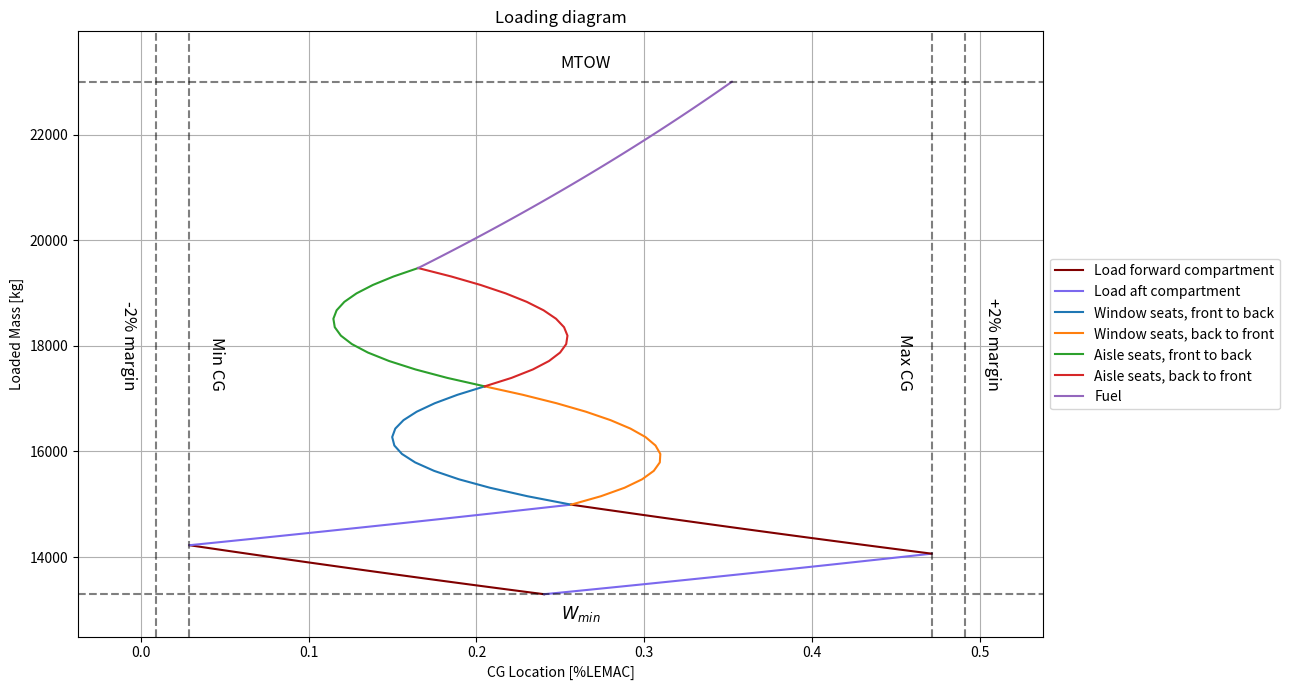

Write Python code to recreate this figure.
import numpy as np
import matplotlib.pyplot as plt
from copy import copy

plot = True

#Calculate LEMAC position in ac ref. sys.
xcg_wing = 12.11714 #m
xcg_mac = 0.87514 #m, distance from LEMAC
LEMAC = xcg_wing-xcg_mac #m, in ac ref. sys.

xcg_lemac = 0.38 #-, distance as % of MAC
MAC = xcg_mac/xcg_lemac #m


def conversion_in_m(inch):
    "Converts inches to meters."
    return 0.0254*inch

def conversion_m_LEMAC_percent(data,MAC=MAC,LEMAC=LEMAC):
    """
    Converts data measured in meters ac ref. sys. to fraction of MAC in LEMAC ref. sys.
    Parameters:
    data*: list of np.ndarrays with lengths in first row
    Returns:
    data* with first row converted to %LEMAC
    """
    out = data
    for i, series in enumerate(out):
        out[i] = np.vstack([(series[0] - LEMAC) / MAC, series[1]]) 

    return out
    
#All calculations in [xcg]=m from nose

#weight limits
MTOW = 23000 #kg
MPW = 7550 #kg
MFW = 5000 #kg
OEW = 13450 #kg

#static group weights and cgs
fs_group_weight = 6696 #kg
fs_group_xcg = 12.11401353 #m
wing_group_weight = 6601 #kg
wing_group_xcg = 11.47228523 #m

#PAX weight and balance
avg_pax_weight = 80 #kg including luggage
column_pax = 14 # pax per column
window_columns = 2
aisle_columns = 2
num_pax = column_pax*(window_columns+aisle_columns)

first_row_xcg = 8.494-2.362 # m, from Weight and Balance Manual page DSC 4. p.6
seat_pitch = conversion_in_m(29) #m


#generate seat cg locations
last_row_xcg = (column_pax-1)*seat_pitch+first_row_xcg
pax_cgs = np.linspace(first_row_xcg,last_row_xcg,column_pax)

#fuel cg
fuel_xcg = 14.43 #m ,from DSC 2. p.4

#cargo cg, mass
cargo_fw_xcg = 6.697-2.362 #m, same for left and right compartment, from https://pdfcoffee.com/weight-n-balance-atr-42-72-3-pdf-free.html, p.10
cargo_aft_xcg = 23.896-2.362 #m, see source above

cargo_fw_capacity = 928 #kg, from https://pdfcoffee.com/weight-n-balance-atr-42-72-3-pdf-free.html, p.10(31)
cargo_aft_capacity = 768 #kg see source above

#pax loading, for one column
pax_load_index_fw_to_aft = np.tri(column_pax) #loading indices
pax_load_index_aft_to_fw = np.flip(pax_load_index_fw_to_aft,axis=1)

pax_loads_fw_to_aft = avg_pax_weight*pax_cgs*pax_load_index_fw_to_aft #2D array with moments of each passenger in loading condition
pax_loads_aft_to_fw = avg_pax_weight*pax_cgs*pax_load_index_aft_to_fw

pax_moments_fw_to_aft = np.sum(pax_loads_fw_to_aft,axis=1)
pax_moments_fw_to_aft = np.hstack([np.zeros(1),pax_moments_fw_to_aft])
pax_moments_aft_to_fw = np.sum(pax_loads_aft_to_fw,axis=1)
pax_moments_aft_to_fw = np.hstack([np.zeros(1),pax_moments_aft_to_fw])

pax_weights = np.sum(avg_pax_weight*pax_load_index_fw_to_aft,axis=1)
pax_weights = np.hstack([np.zeros(1),pax_weights])

#cargo loading

cargo_fw_weights = np.linspace(0,cargo_fw_capacity)
cargo_aft_weights = np.linspace(0,cargo_aft_capacity)

cargo_fw_moments =  cargo_fw_weights*cargo_fw_xcg
cargo_aft_moments =  cargo_aft_weights*cargo_aft_xcg

class Group:
    
    def __init__(self,data,name,color=None):
        self.data = data
        self.name = name
        self.color = color

def assemble(*groups:Group,base:None|np.ndarray=None):
    """
    Returns cg location(s) for loading groups specified by groups.
    Parameters:
    groups*: size 2xN, first row containing moments, second row containing weights
    Returns: list of np.ndarrays with weight as the first row and cgs as second.
    """
    series = []
    names = []
    colors = []
    if base is None:
        base = np.zeros((2,1))

    for group in groups:
        running = group.data + base
        base = running[:,-1].reshape(2,1)
        cgs = running[0]/running[1]
        series.append(np.vstack([cgs,running[1]]))
        names.append(group.name)
        colors.append(group.color)

    return series, names, colors
    
def extract_extreme_cgs(*series):
    """
    Returns minimum and maximum cg. locations of a data series.
    """
    temp_min = []
    temp_max = []
    for s in series:
        for arr in s:
            loc_min = np.min(arr[0])
            loc_max = np.max(arr[0])
            temp_min.append(loc_min)
            temp_max.append(loc_max)
    
    return min(temp_min), max(temp_max)

#Groups    

#static    
Fuselage = np.vstack([fs_group_weight*fs_group_xcg,fs_group_weight])
Wing = np.vstack([wing_group_weight*wing_group_xcg,wing_group_weight])
Structure = Fuselage + Wing #acts as base
Wmin = float(Structure[1])

#fuel loading

fuel_weight_max = np.min([MFW,MTOW-Wmin-cargo_aft_capacity-cargo_fw_capacity-num_pax*avg_pax_weight])

fuel_weights = np.linspace(0,fuel_weight_max)
fuel_moments = fuel_weights*fuel_xcg

#dynamic
CargoF1 = Group(np.vstack([cargo_fw_moments,cargo_fw_weights]),"Load forward compartment",'maroon')
CargoA1 = Group(np.vstack([cargo_aft_moments,cargo_aft_weights]),"Load aft compartment",'mediumslateblue')
CargoF2 = copy(CargoF1)
CargoF2.name = None
CargoA2 = copy(CargoA1)
CargoA2.name = None

Pax_window_fw_to_aft = Group(window_columns*np.vstack([pax_moments_fw_to_aft,pax_weights]),"Window seats, front to back")
Pax_aisle_fw_to_aft = Group(aisle_columns*np.vstack([pax_moments_fw_to_aft,pax_weights]),"Aisle seats, front to back")
Pax_window_aft_to_fw = Group(window_columns*np.vstack([pax_moments_aft_to_fw,pax_weights]),"Window seats, back to front")
Pax_aisle_aft_to_fw = Group(aisle_columns*np.vstack([pax_moments_aft_to_fw,pax_weights]),"Aisle seats, back to front")

Fuel = Group(np.vstack([fuel_moments,fuel_weights]),"Fuel")

NullGroup = Group(np.zeros((2,1)),None)
print(f"Empty mass cg: {float(Structure[0]/Structure[1])} m = {float(conversion_m_LEMAC_percent([np.array([[Structure[0]/Structure[1]],[Structure[1]]]),])[0][0])} LEMAC")
#assembly
series01_raw, names01, colors01 = assemble(CargoF1,CargoA1,Pax_window_fw_to_aft,Pax_aisle_fw_to_aft,Fuel,base=Structure)
series02_raw, names02, colors02 = assemble(CargoA2,CargoF2,Pax_window_aft_to_fw,Pax_aisle_aft_to_fw,NullGroup,base=Structure)

series01 = conversion_m_LEMAC_percent(series01_raw)
series02 = conversion_m_LEMAC_percent(series02_raw)

cg_min0, cg_max0 = extract_extreme_cgs(series01,series02)
print(f"Minimum cg: {cg_min0-0.02}\nMaximum cg: {cg_max0+0.02}")

if plot:
    #plotting

    plt.figure(1,figsize=(13, 7))  # Adjust figure size

    # Plot the loading diagrams
    for i in range(len(series01)):
        plt.plot(series01[i][0], series01[i][1], label=names01[i],color=colors01[i])
        plt.plot(series02[i][0], series02[i][1], label=names02[i],color=colors02[i])

    x_margin = 0.15 * (cg_max0 - cg_min0)  # 15% extra space on x-axis
    y_margin = 0.1 * (MTOW - OEW)  # 10% extra space on y-axis

    plt.xlim(cg_min0 - x_margin, cg_max0 + x_margin)
    plt.ylim(OEW - y_margin, MTOW + y_margin)

    # Plot CG limits with labels
    plt.axhline(Wmin, linestyle='dashed', color='k', alpha=0.5)
    plt.text(0.5*(cg_min0+cg_max0),Wmin-y_margin/5, "$W_{min}$", color='k', va='top', fontsize=12)

    plt.axhline(MTOW, linestyle='dashed', color='k', alpha=0.5)
    plt.text(0.5*(cg_min0+cg_max0),MTOW+y_margin/5, "MTOW", color='k', va='bottom', fontsize=12)

    plt.axvline(cg_min0, linestyle='dashed', color='k', alpha=0.5)
    plt.text(cg_min0+x_margin/6, 0.5*(OEW+MTOW)-1000, "Min CG", color='k', ha='left', fontsize=12,rotation=-90)

    plt.axvline(cg_max0, linestyle='dashed', color='k', alpha=0.5)
    plt.text(cg_max0-x_margin/6, 0.5*(OEW+MTOW)-1000, "Max CG", color='k', ha='right', fontsize=12,rotation=-90)

    plt.axvline(cg_min0-0.02, linestyle='dashed', color='k', alpha=0.5)
    plt.text(cg_min0-0.02-x_margin/6, 0.5*(OEW+MTOW)-1000, "-2% margin", color='k', ha='right', fontsize=12,rotation=-90)

    plt.axvline(cg_max0+0.02, linestyle='dashed', color='k', alpha=0.5)
    plt.text(cg_max0+0.02+x_margin/6, 0.5*(OEW+MTOW)-1000, "+2% margin", color='k', ha='left', fontsize=12,rotation=-90)

    plt.grid()
    plt.ylabel("Loaded Mass [kg]")
    plt.xlabel("CG Location [%LEMAC]")
    plt.title("Loading diagram")
    plt.legend(loc="center left", bbox_to_anchor=(1, 0.5))
    plt.tight_layout()
    plt.savefig("loaddiagram.png")
    plt.show()


"""
    # Plot the pie chart with MFW, MPW
    data = [[OEW,MTOW-OEW-MFW,MFW],[OEW,MPW,MTOW-OEW-MPW]]
    cols = ['#4f6d7a',"#d62828","#f77f00"]


    plt.figure(2)
    plt.pie(data[0],labels=["OEW","PW","MFW"],startangle=90,counterclock=False,
            autopct='%1.1f%%',colors=cols, textprops={'size': 'larger'},
        pctdistance=1.25, labeldistance=0.6)
    plt.savefig("MFW.eps")

    plt.figure(3)
    plt.pie(data[1],labels=["OEW","MPW","FW"],startangle=90,counterclock=False,
            autopct='%1.1f%%', colors=cols, textprops={'size': 'larger'},
        pctdistance=1.25, labeldistance=0.6)
    plt.savefig("MPW.eps")
"""
    #TODO: do absolute weight too